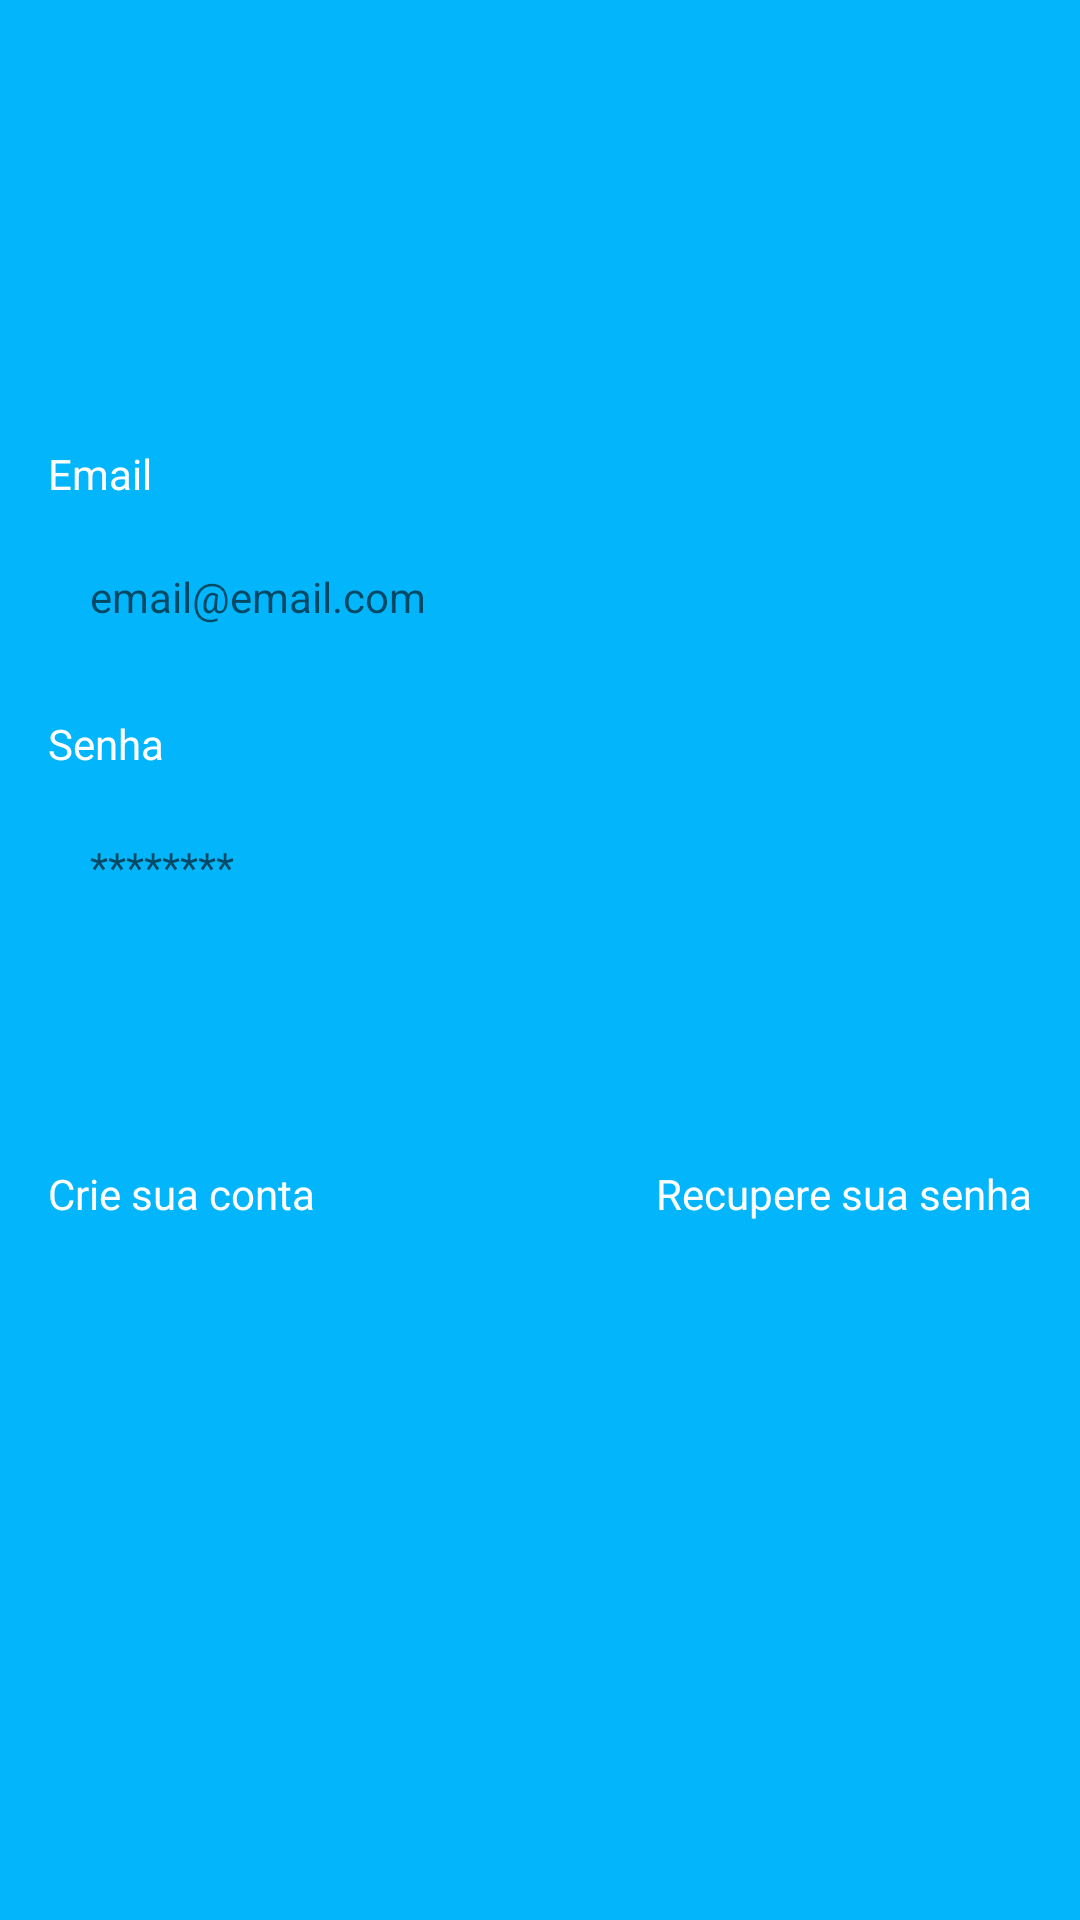

Reconstruct the res/layout file that produces this screen, plus the resources it refers to.
<!-- AndroidManifest.xml: application theme Theme.MinhasTarefas -->
<!-- res/layout/fragment_login.xml -->
<?xml version="1.0" encoding="utf-8"?>
<ScrollView xmlns:android="http://schemas.android.com/apk/res/android"
    xmlns:app="http://schemas.android.com/apk/res-auto"
    android:fillViewport="true"
    xmlns:tools="http://schemas.android.com/tools"
    android:layout_width="match_parent"
    android:layout_height="match_parent"
    tools:context=".ui.autenticação.LoginFragment">

    <LinearLayout
        android:layout_width="match_parent"
        android:layout_height="wrap_content"
        android:orientation="vertical"
        android:padding="16dp"
        android:gravity="center">

        <TextView
            android:layout_width="match_parent"
            android:layout_height="wrap_content"
            android:text="Email"
            android:textColor="@color/white"/>

        <EditText
            android:layout_width="match_parent"
            android:layout_height="wrap_content"
            android:hint="email@email.com"
            android:layout_marginTop="8dp"
            android:background="@drawable/bg_edit_text"
            android:padding="14dp"
            android:textSize="14dp"
            android:id="@+id/edt_email"
            android:inputType="textEmailAddress"/>

        <TextView
            android:layout_width="match_parent"
            android:layout_height="wrap_content"
            android:text="Senha"
            android:textColor="@color/white"
            android:layout_marginTop="16dp"/>

        <EditText
            android:layout_width="match_parent"
            android:layout_height="wrap_content"
            android:layout_marginTop="8dp"
            android:background="@drawable/bg_edit_text"
            android:hint="********"
            android:inputType="textPassword"
            android:maxLines="1"
            android:padding="14dp"
            android:textSize="14dp"
            android:id="@+id/edt_senha"/>

        <Button
            android:layout_width="match_parent"
            android:layout_height="wrap_content"
            android:textColor="@color/azul_padrao"
            android:layout_marginTop="16dp"
            android:text="Login"
            android:textAllCaps="false"
            android:background="@drawable/bg_button"
            app:backgroundTint="@null"
            android:textStyle="bold"
            android:id="@+id/bt_login"/>


        <androidx.constraintlayout.widget.ConstraintLayout
            android:layout_width="match_parent"
            android:layout_height="wrap_content"
            android:paddingVertical="12dp">

            <TextView
                android:layout_width="wrap_content"
                android:layout_height="wrap_content"
                android:text="Crie sua conta"
                android:textColor="@color/white"
                app:layout_constraintBottom_toBottomOf="parent"
                app:layout_constraintStart_toStartOf="parent"
                app:layout_constraintTop_toTopOf="parent"
                android:id="@+id/bt_criarConta"/>

            <TextView
                android:layout_width="wrap_content"
                android:layout_height="wrap_content"
                android:text="Recupere sua senha"
                android:textColor="@color/white"
                app:layout_constraintBottom_toBottomOf="parent"
                app:layout_constraintEnd_toEndOf="parent"
                app:layout_constraintTop_toTopOf="parent"
                android:id="@+id/bt_recuperar"/>



        </androidx.constraintlayout.widget.ConstraintLayout>

        <ProgressBar
            android:layout_width="wrap_content"
            android:layout_height="wrap_content"
            android:layout_gravity="center_horizontal"
            android:layout_marginTop="24dp"
            android:indeterminateTint="@color/white"
            android:visibility="invisible"
            tools:visibility="visible"
            android:id="@+id/progressBar"/>


    </LinearLayout>
</ScrollView>
<!-- resources referenced by this layout -->
<resources>
  <color name="azul_padrao">#03b6fc</color>
  <color name="white">#FFFFFFFF</color>
  <style name="Theme.MinhasTarefas" parent="Theme.MaterialComponents.DayNight.NoActionBar">
          
          <item name="colorPrimary">@color/azul_padrao</item>
          <item name="colorPrimaryVariant">@color/azul_padrao</item>
          <item name="colorOnPrimary">@color/white</item>
          
          <item name="colorSecondary">@color/teal_200</item>
          <item name="colorSecondaryVariant">@color/teal_700</item>
          <item name="colorOnSecondary">@color/black</item>
          
          <item name="android:statusBarColor" tools:targetApi="l">?attr/colorPrimaryVariant</item>
          
  
          <item name="android:windowBackground">@color/azul_padrao</item>
      </style>
  <color name="teal_200">#FF03DAC5</color>
  <color name="teal_700">#FF018786</color>
  <color name="black">#FF000000</color>
</resources>
